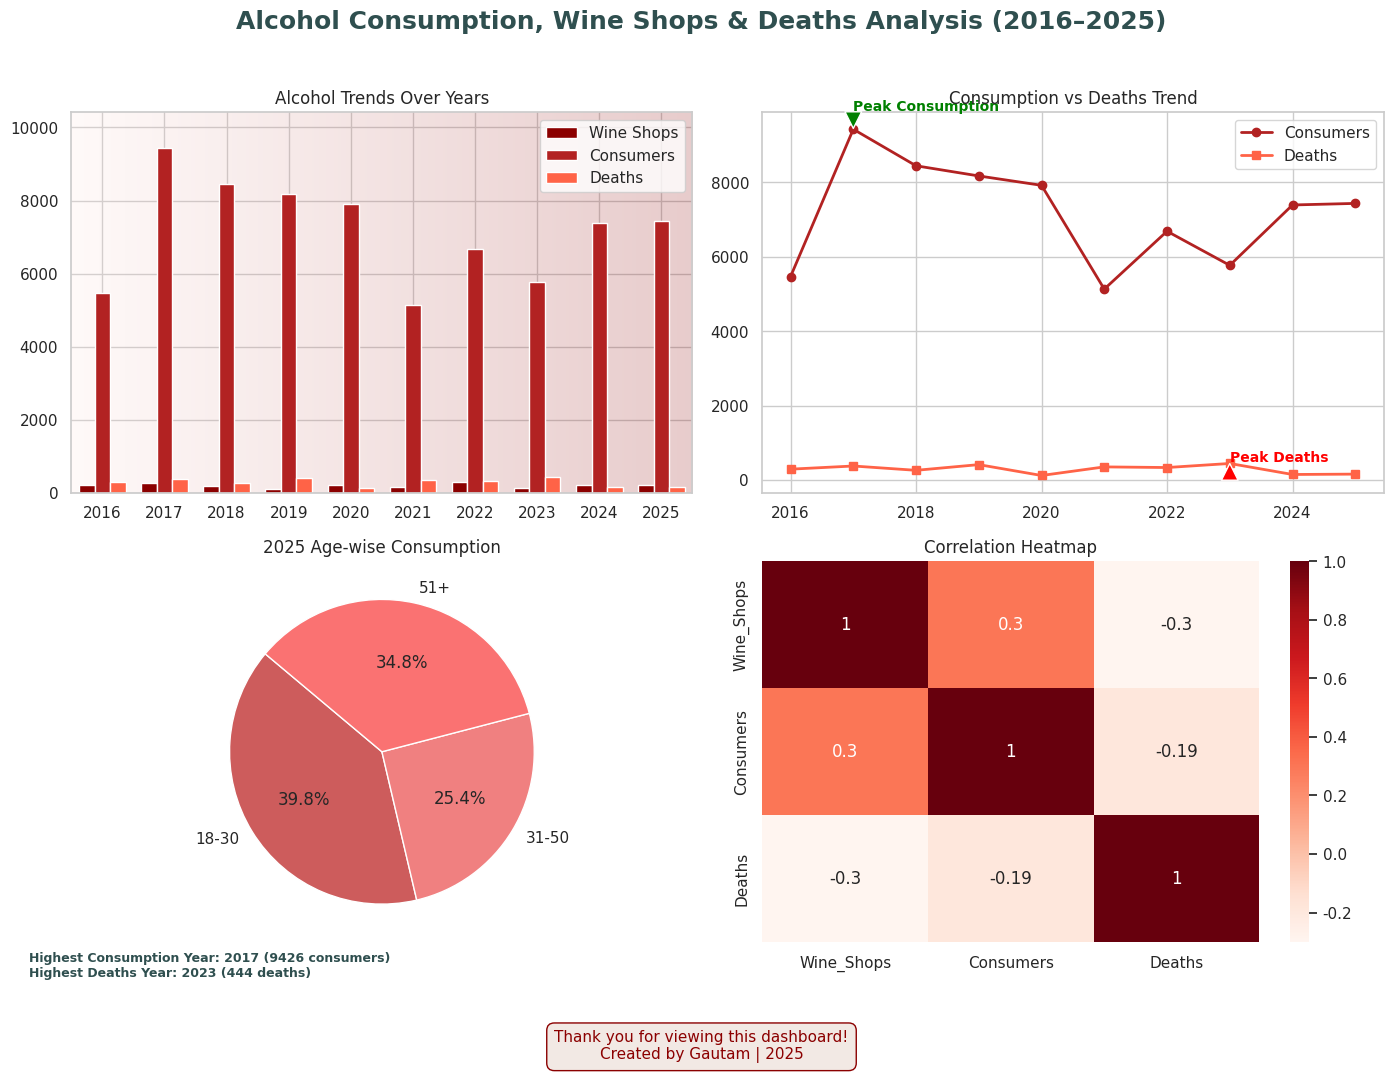

Reproduce this figure in Python.
"""
Alcohol Consumption & Impact Dashboard
Author: Gautam
Date: 2025-09-29

This project was created for my personal portfolio and learning purposes only.
Please do not copy, redistribute, or use this code without my explicit permission.
"""

# --- Import required libraries ---
import pandas as pd
import numpy as np
import matplotlib.pyplot as plt
import seaborn as sns
import matplotlib.image as mpimg
from matplotlib.colors import LinearSegmentedColormap
import os

# --- Generate synthetic data for 10 years ---
np.random.seed(42)
years = np.arange(2016, 2026)
wine_shops = np.random.randint(100, 300, size=len(years))
consumers = np.random.randint(5000, 10000, size=len(years))
deaths = np.random.randint(100, 500, size=len(years))
age_18_30 = np.random.randint(2000, 4000, size=len(years))
age_31_50 = np.random.randint(1500, 3000, size=len(years))
age_51_plus = consumers - (age_18_30 + age_31_50)

# --- Create DataFrame ---
data = pd.DataFrame({
    'Year': years,
    'Wine_Shops': wine_shops,
    'Consumers': consumers,
    'Deaths': deaths,
    'Age_18_30': age_18_30,
    'Age_31_50': age_31_50,
    'Age_51_plus': age_51_plus
})

print("\nPreview of the data:")
print(data.head())

# --- Visualization Setup ---
sns.set_theme(style="whitegrid")
fig, axs = plt.subplots(2, 2, figsize=(14, 10))

# --- Load and Insert Background Image (Blended Full Canvas) ---
bg_path = 'consuming alchol.jpg'  # Ensure this image is in the same directory
if os.path.exists(bg_path):
    bg_img = mpimg.imread(bg_path)
    fig.subplots_adjust(left=0, right=1, top=1, bottom=0)
    fig_bg_ax = fig.add_axes([0, 0, 1, 1], zorder=0)
    fig_bg_ax.imshow(bg_img, aspect='auto', extent=[0, 1, 0, 1], alpha=0.2)
    fig_bg_ax.axis('off')
else:
    print(f"⚠️ Background image '{bg_path}' not found. Proceeding without it.")

# --- Bar Chart ---
bar_width = 0.25
x = np.arange(len(years))
axs[0, 0].bar(x - bar_width, data['Wine_Shops'], width=bar_width, label='Wine Shops', color='#8B0000', zorder=2)
axs[0, 0].bar(x, data['Consumers'], width=bar_width, label='Consumers', color='#B22222', zorder=2)
axs[0, 0].bar(x + bar_width, data['Deaths'], width=bar_width, label='Deaths', color='#FF6347', zorder=2)
axs[0, 0].set_xticks(x)
axs[0, 0].set_xticklabels(data['Year'])
axs[0, 0].set_title('Alcohol Trends Over Years')
axs[0, 0].legend()

# --- Line Chart ---
axs[0, 1].plot(data['Year'], data['Consumers'], marker='o', label='Consumers', color='#B22222', linewidth=2, zorder=2)
axs[0, 1].plot(data['Year'], data['Deaths'], marker='s', label='Deaths', color='#FF6347', linewidth=2, zorder=2)
axs[0, 1].set_title('Consumption vs Deaths Trend')
axs[0, 1].legend()

# --- Pie Chart ---
last_year = data.iloc[-1]
pie_labels = ['18-30', '31-50', '51+']
pie_sizes = [last_year['Age_18_30'], last_year['Age_31_50'], last_year['Age_51_plus']]
axs[1, 0].pie(pie_sizes, labels=pie_labels, autopct='%1.1f%%', startangle=140,
              colors=['#CD5C5C', '#F08080', "#FA7272"])
axs[1, 0].set_title(f"{last_year['Year']} Age-wise Consumption")

# --- Heatmap ---
corr = data[['Wine_Shops', 'Consumers', 'Deaths']].corr()
sns.heatmap(corr, annot=True, cmap='Reds', ax=axs[1, 1], cbar=True)
axs[1, 1].set_title('Correlation Heatmap')

# --- Main Title ---
plt.suptitle('Alcohol Consumption, Wine Shops & Deaths Analysis (2016–2025)', fontsize=18, fontweight='bold', color='#2F4F4F')

# --- Layout ---
plt.tight_layout(rect=[0, 0, 1, 0.96])

# --- Summary Box ---
best_year = data.loc[data['Consumers'].idxmax(), 'Year']
worst_year = data.loc[data['Deaths'].idxmax(), 'Year']
note_text = (
    f"Highest Consumption Year: {best_year} ({data['Consumers'].max()} consumers)\n"
    f"Highest Deaths Year: {worst_year} ({data['Deaths'].max()} deaths)"
)
plt.gcf().text(0.02, 0.01, note_text, fontsize=9, color='#2F4F4F', ha='left', va='bottom', fontweight='bold')

# --- Footer ---
plt.gcf().text(0.5, -0.04, 'Thank you for viewing this dashboard!\nCreated by Gautam | 2025',
              fontsize=11, color='#8B0000', ha='center', va='top',
              bbox=dict(facecolor='#f2e9e4', edgecolor='#8B0000', boxstyle='round,pad=0.5'))

# --- Highlights ---
best_idx = data['Consumers'].idxmax()
worst_idx = data['Deaths'].idxmax()
axs[0, 1].annotate('Peak Consumption',
                   xy=(data['Year'][best_idx], data['Consumers'][best_idx]),
                   xytext=(data['Year'][best_idx], data['Consumers'][best_idx]+500),
                   arrowprops=dict(facecolor='green', shrink=0.05),
                   fontsize=10, color='green', fontweight='bold')
axs[0, 1].annotate('Peak Deaths',
                   xy=(data['Year'][worst_idx], data['Deaths'][worst_idx]),
                   xytext=(data['Year'][worst_idx], data['Deaths'][worst_idx]+50),
                   arrowprops=dict(facecolor='red', shrink=0.05),
                   fontsize=10, color='red', fontweight='bold')

# --- Gradient Background (Bar Chart Only) ---
z = np.linspace(0, 1, 256).reshape(1, -1)
axs[0, 0].imshow(z, aspect='auto', cmap=LinearSegmentedColormap.from_list('winefade', ['#ffe5e0', '#8B0000']),
                 extent=[-0.5, len(years)-0.5, 0, max(data['Consumers'])+1000], alpha=0.2, zorder=1)

# --- Summary Stats ---
print("\nSummary Statistics:\n", data.describe())

# --- Rates ---
death_rate = (data['Deaths'] / data['Consumers']).mean()
print(f"\nHighest consumption year: {best_year}")
print(f"Highest death year: {worst_year}")
print(f"Average death rate: {death_rate:.2%}")

# --- Save and Show ---
plt.savefig('alcohol_dashboard.png', bbox_inches='tight')
plt.show()

# --- Prevent Instant Close ---
input("\nPress Enter to exit...")
